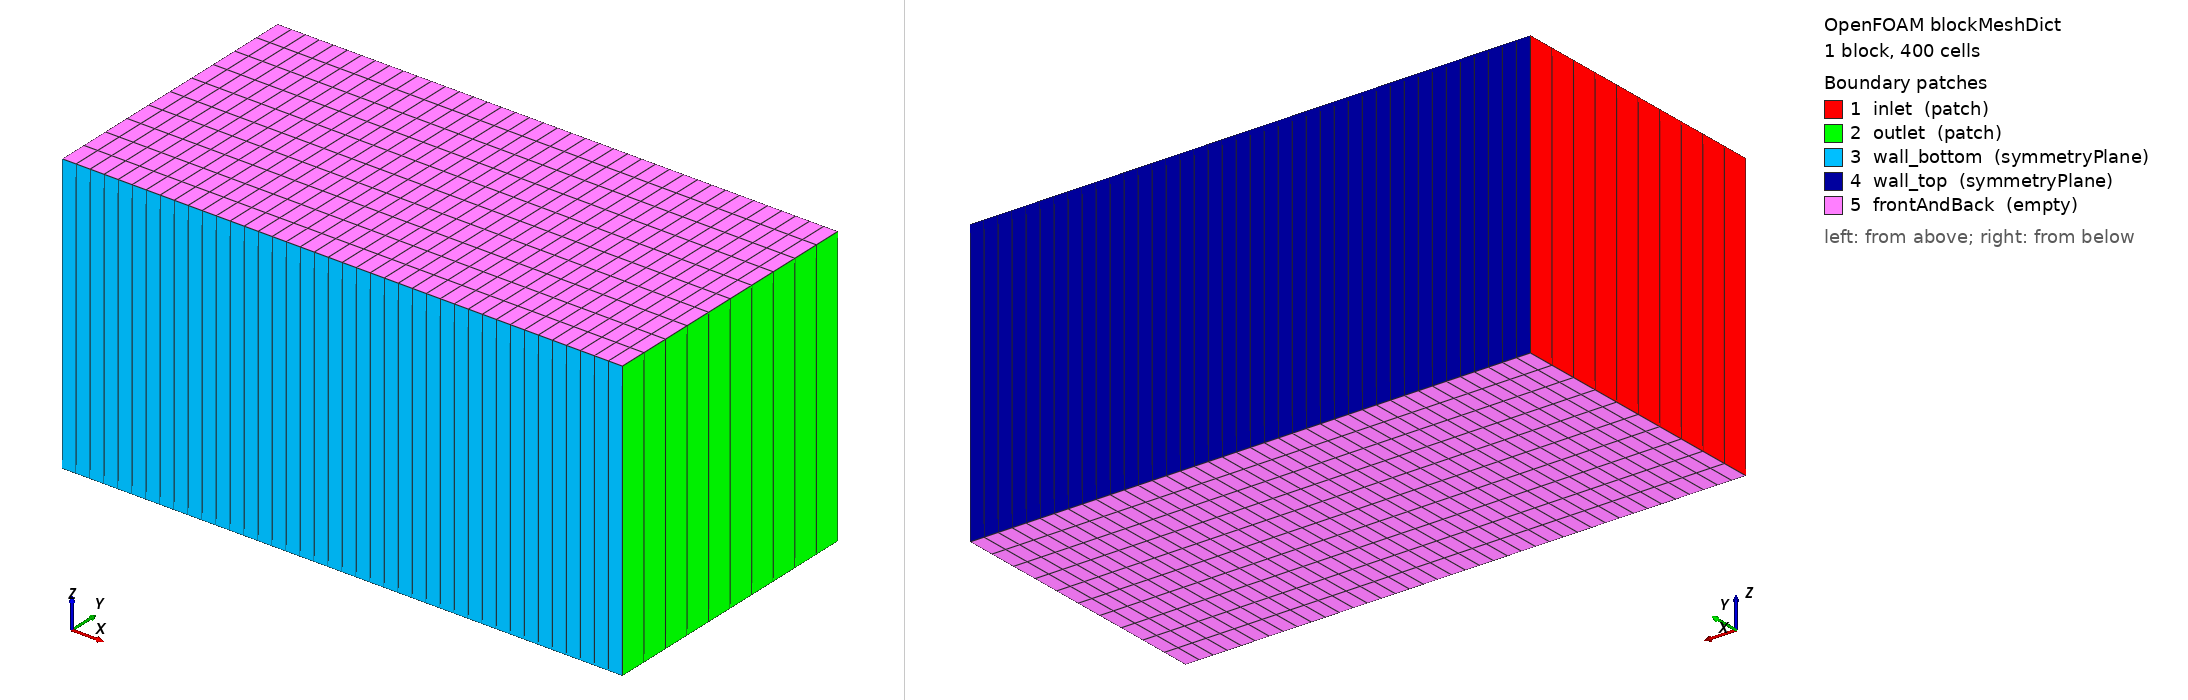

OpenFOAM case: the mesh blockMesh builds from blockMeshDict, 1 block(s), 400 cells. Boundary patches (legend numbers): 1 inlet (patch), 2 outlet (patch), 3 wall_bottom (symmetryPlane), 4 wall_top (symmetryPlane), 5 frontAndBack (empty). Left view from above one corner, right view from below the opposite corner. Boundary conditions: 1 field file(s) under 0/; 5 of 5 drawn patches have an entry in a shipped field file.

=== system/blockMeshDict ===
/*--------------------------------*- C++ -*----------------------------------*\
  =========                 |
  \\      /  F ield         | OpenFOAM: The Open Source CFD Toolbox
   \\    /   O peration     | Website:  https://openfoam.org
    \\  /    A nd           | Version:  14
     \\/     M anipulation  |
\*---------------------------------------------------------------------------*/
FoamFile
{
    format      ascii;
    class       dictionary;
    location    "system";
    object      blockMeshDict;
}
// * * * * * * * * * * * * * * * * * * * * * * * * * * * * * * * * * * * * * //

// Straight rectangular channel for uniform potential flow.
// Domain: x in [0, 2], y in [0, 1], z in [-0.5, 0.5] (empty BCs)
// Flow in +x direction at U0 = 1.0 m/s.
// Analytical solution: U = (1, 0, 0), Phi = x + C

vertices
(
    (0   0   -0.5)  // 0
    (2   0   -0.5)  // 1
    (2   1   -0.5)  // 2
    (0   1   -0.5)  // 3
    (0   0    0.5)  // 4
    (2   0    0.5)  // 5
    (2   1    0.5)  // 6
    (0   1    0.5)  // 7
);

blocks
(
    hex (0 1 2 3 4 5 6 7) (40 10 1) simpleGrading (1 1 1)
);

edges
();

boundary
(
    inlet
    {
        type patch;
        faces
        (
            (0 3 7 4)
        );
    }
    outlet
    {
        type patch;
        faces
        (
            (1 2 6 5)
        );
    }
    wall_bottom
    {
        type symmetryPlane;
        faces
        (
            (0 1 5 4)
        );
    }
    wall_top
    {
        type symmetryPlane;
        faces
        (
            (2 3 7 6)
        );
    }
    frontAndBack
    {
        type empty;
        faces
        (
            (0 1 2 3)
            (4 5 6 7)
        );
    }
);

// ************************************************************************* //


=== system/controlDict ===
/*--------------------------------*- C++ -*----------------------------------*\
  =========                 |
  \\      /  F ield         | OpenFOAM: The Open Source CFD Toolbox
   \\    /   O peration     | Website:  https://openfoam.org
    \\  /    A nd           | Version:  14
     \\/     M anipulation  |
\*---------------------------------------------------------------------------*/
FoamFile
{
    format      ascii;
    class       dictionary;
    location    "system";
    object      controlDict;
}
// * * * * * * * * * * * * * * * * * * * * * * * * * * * * * * * * * * * * * //

startFrom       startTime;
startTime       0;
stopAt          endTime;
endTime         1;
deltaT          1;
writeControl    timeStep;
writeInterval   1;
purgeWrite      0;
writeFormat     ascii;
writePrecision  8;
writeCompression off;
timeFormat      general;
timePrecision   6;
runTimeModifiable true;

// ************************************************************************* //


=== 0/U.orig ===
/*--------------------------------*- C++ -*----------------------------------*\
  =========                 |
  \\      /  F ield         | OpenFOAM: The Open Source CFD Toolbox
   \\    /   O peration     | Website:  https://openfoam.org
    \\  /    A nd           | Version:  14
     \\/     M anipulation  |
\*---------------------------------------------------------------------------*/
FoamFile
{
    format      ascii;
    class       volVectorField;
    location    "0";
    object      U;
}
// * * * * * * * * * * * * * * * * * * * * * * * * * * * * * * * * * * * * * //

dimensions      [velocity];

internalField   uniform (0 0 0);

boundaryField
{
    inlet
    {
        type            uniformFixedValue;
        uniformValue    constant (1 0 0);
    }

    outlet
    {
        type            zeroGradient;
    }

    wall_bottom
    {
        type            symmetryPlane;
    }

    wall_top
    {
        type            symmetryPlane;
    }

    frontAndBack
    {
        type            empty;
    }
}

// ************************************************************************* //
